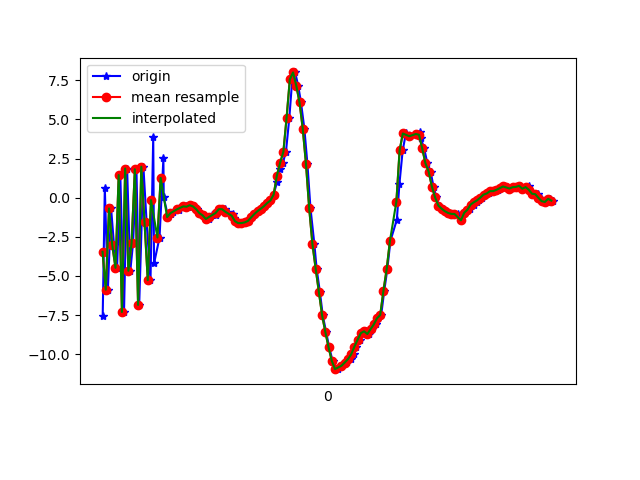

The data file committed next to this chart (first rows):
1617836057021, 531700583253895, -7.5360413, -1.3777134, 2.4240975
1617836057034, 531700602484665, 0.6252, 0.677, -3.982
1617836057053, 531700621715435, -5.874, -1.057, 5.419
1617836057073, 531700640946205, -0.6874, 0.3728, -7.092
1617836057091, 531700660176975, -3.017, -0.554, 8.478
1617836057110, 531700679407745, -4.48, -0.49, -8.088
1617836057130, 531700698638515, 1.442, 0.5675, 7.293
1617836057153, 531700717869285, -7.299, -1.307, -2.739
1617836057172, 531700737100055, 1.862, 0.6542, -0.1362
1617836057192, 531700756330825, -4.669, -0.9811, 6.812
1617836057209, 531700775561595, -2.891, 0.2118, -7.535
1617836057230, 531700794792365, 1.813, 0.781, 7.406
1617836057247, 531700814023135, -6.848, -0.7861, -1.201
1617836057273, 531700833253905, 1.978, 1.251, -3.898
1617836057293, 531700852484675, -1.564, 0.3206, 7.974
1617836057317, 531700871715445, -5.267, 0.07331, -7.08
1617836057334, 531700890946215, 3.888, 1.526, 1.648
1617836057339, 531700910176985, -4.203, -0.2159, 5.19
1617836057373, 531700929407755, -2.544, 0.6933, -8.491
1617836057397, 531700948638525, 2.516, 1.265, 1.536
1617836057399, 531700967869295, 0.01261, 0.6177, 0.3177
1617836057427, 531700987100065, -1.244, 0.5327, -0.07358
1617836057443, 531701006330835, -1.043, 0.4302, 0.4142
1617836057456, 531701025561605, -0.94, 0.4949, 0.3337
1617836057491, 531701044792375, -0.8161, 0.698, 0.2507
1617836057494, 531701064023145, -0.6811, 0.7348, 0.3017
1617836057520, 531701083253915, -0.563, 0.6343, 0.415
1617836057534, 531701102484685, -0.5522, 0.2937, 0.8402
1617836057549, 531701121715455, -0.5788, 0.1898, 0.9256
1617836057568, 531701140946225, -0.4817, 0.1262, 0.7631
1617836057586, 531701160176995, -0.5593, -0.04473, 0.6778
1617836057607, 531701179407765, -0.7395, -0.3078, 0.8518
1617836057625, 531701198638535, -0.9889, -0.6492, 1.034
1617836057644, 531701217869305, -1.132, -1.311, 1.564
1617836057663, 531701237100075, -1.361, -1.378, 1.714
1617836057681, 531701256330845, -1.336, -1.025, 1.465
1617836057699, 531701275561615, -1.119, -1.14, 1.673
1617836057721, 531701294792385, -1.088, -1.004, 1.666
1617836057739, 531701314023155, -0.8706, -0.4142, 1.369
1617836057757, 531701333253925, -0.7361, 0.02068, 0.9849
1617836057777, 531701352484695, -0.7354, -5.302429E-4, 0.6205
1617836057794, 531701371715465, -0.8965, 0.2512, 0.009717
1617836057829, 531701390946235, -1.024, 0.0208, -0.2553
1617836057834, 531701410177005, -1.279, -0.406, -0.4887
1617836057854, 531701429407775, -1.501, -0.7975, -0.6744
1617836057870, 531701448638545, -1.626, -0.8476, -0.7937
1617836057889, 531701467869315, -1.622, -0.8441, -1.057
1617836057908, 531701487100085, -1.58, -0.9402, -0.9354
1617836057927, 531701506330855, -1.488, -0.6935, -1.105
1617836057945, 531701525561625, -1.265, -0.3687, -1.232
1617836057964, 531701544792395, -1.047, -0.007308, -1.327
1617836057984, 531701564023165, -0.8595, 0.2191, -1.458
1617836058001, 531701583253935, -0.7064, 0.3874, -1.64
1617836058023, 531701602484705, -0.5431, 0.6727, -1.586
1617836058041, 531701621715475, -0.3393, 0.4075, -1.483
1617836058060, 531701640946245, -0.1765, 0.6025, -1.389
1617836058080, 531701660177015, 0.201, 0.5195, -1.227
1617836058101, 531701679407785, 1.012, 0.08676, -0.74
1617836058118, 531701698638555, 1.813, -0.1931, 0.07954
1617836058137, 531701717869325, 2.228, -0.3454, 0.7932
1617836058156, 531701737100095, 2.923, -0.1473, 1.743
... 86 more rows
